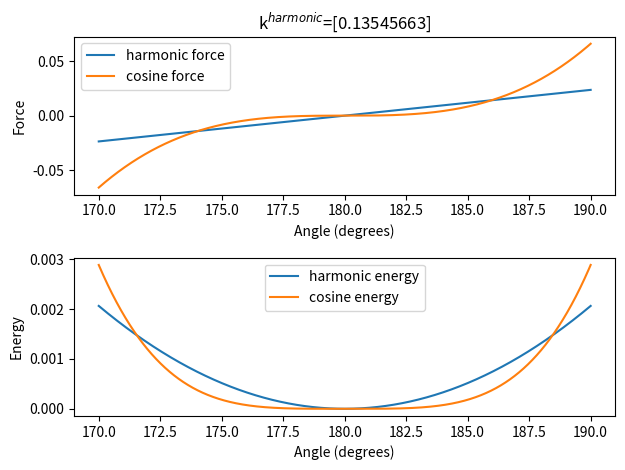

Recreate this plot in Python.
import os
import sys
from scipy.optimize import curve_fit
import numpy as np
import matplotlib
matplotlib.use('Agg')
import matplotlib.pyplot as plt

"""
Convert the martini cosine angle potentials
to harmonic angle potnetials
using a fitting scheme for the forces
just outside the energy wells.
Consult the 2007 martini paper to
figure out the cosine angle parameters
"""
theta_0 = 180 #deg
k_cos = 25
theta_0 = np.deg2rad(theta_0)
theta_buffer = np.deg2rad(10)

def harmonic_force(theta, params):
    """ harmonic function to fit to
    
    Parameters
    ---------
    theta : independent variable, angle
        radians
    k_harm : harmonic angle constnat
    theta_0 : refernece angle

    Returns
    -------
    FORCE (not energy) evaluation 

    Notes:
    Hoomd angular energies are defined as
    V = 0.5 * k_harm * (theta - theta_0)**2
    Therefore,
    F = k_harm * (theta - theta_0)
    """
    k_harm = params
    force_eval = k_harm * (theta - theta_0)
    return force_eval

def harmonic_energy(theta, k_harm):
    """ Harmonic energy evaluation

    Parameters
    ---------
    theta : independent variable, angle
        radians
    k_harm : harmonic angle constnat
    theta_0 : refernece angle

    Returns
    -------
    Energy evaluation


    """
    return 0.5 * k_harm * ((theta - theta_0) ** 2)


# Define the independnet variable range, which is just 180 +/- 10 degrees
theta_range = np.linspace(theta_0 - theta_buffer, theta_0 + theta_buffer, num=100000)
# Define the dependent variables
cos_forces = k_cos * ( np.cos(theta_range) - np.cos(theta_0)) * (-np.sin(theta_range))
cos_energies =  0.5 * k_cos * ((np.cos(theta_range)- np.cos(theta_0))**2)

# DO the actual curve fitting
#k_harm,covars = curve_fit(harmonic_force, theta_range, cos_forces) # Fit to forces
k_harm,covars = curve_fit(harmonic_energy, theta_range, cos_energies) # Fit to energies

# generate some points
harmonic_forces = harmonic_force(theta_range, k_harm)
harmonic_energies = harmonic_energy(theta_range, k_harm)

fig, ax = plt.subplots(2,1)
ax[0].plot(np.rad2deg(theta_range), harmonic_forces, label = 'harmonic force')
ax[0].plot(np.rad2deg(theta_range), cos_forces, label='cosine force')
ax[0].legend()
ax[0].set_ylabel("Force")
ax[0].set_xlabel("Angle (degrees)")

ax[1].plot(np.rad2deg(theta_range), harmonic_energies, label = 'harmonic energy')
ax[1].plot(np.rad2deg(theta_range), cos_energies, label='cosine energy')
ax[1].legend()
ax[1].set_ylabel("Energy")
ax[1].set_xlabel("Angle (degrees)")
ax[0].set_title("k$^{harmonic}$="+str(k_harm))

plt.tight_layout()
plt.savefig('AngleFitting.png')
